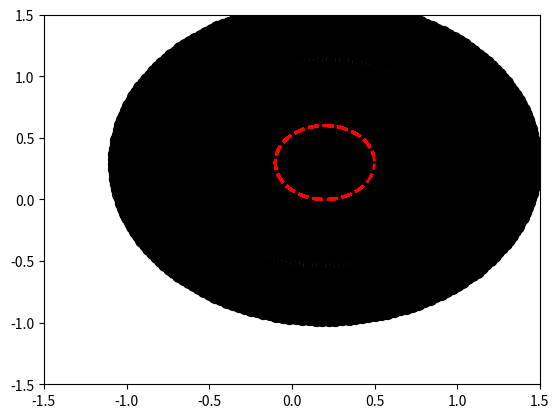

Reproduce this figure in Python.
import numpy as np
import matplotlib.pyplot as plt
import math

# elbow_up = 1
# elbow_down = 2

class robot_3DOF:
    def __init__(self, name, length, bias, elbow_case):
        self.name = name
        self.link1_length = length[0]
        self.link2_length = length[1]
        self.link3_length = length[2]
        self.biasx = bias[0]
        self.biasy = bias[1]
        self.elbow_case = elbow_case

    def fkine(self, q):
        l1 = self.link1_length
        l2 = self.link2_length
        l3 = self.link3_length
        q1 = q[0]
        q2 = q[1]
        q3 = q[2]
        ##
        p1x = l1 * np.cos(q1) + self.biasx
        p1y = l1 * np.sin(q1) + self.biasy
        p2x = l1 * np.cos(q1) + l2 * np.cos(q1 + q2) + self.biasx
        p2y = l1 * np.sin(q1) + l2 * np.sin(q1 + q2) + self.biasy
        p3x = l1 * np.cos(q1) + l2 * np.cos(q1 + q2) + l3 * np.cos(q1 + q2 + q3) + self.biasx
        p3y = l1 * np.sin(q1) + l2 * np.sin(q1 + q2) + l3 * np.sin(q1 + q2 + q3) + self.biasy

        posi = [p1x, p1y, p2x, p2y, p3x, p3y]
        return np.array(posi)

    def isField(self, p2):
        l1 = self.link1_length
        l2 = self.link2_length
        x = p2[0] - self.biasx
        y = p2[1] - self.biasy
        ##
        judge = (np.square(x) + np.square(y) - np.square(l1) - np.square(l2)) / (2 * l1 * l2)
        if np.abs(judge) > 1:
            isField = False
        else:
            isField = True
        return isField

    def ikine(self, p3, pitch):
        l1 = self.link1_length
        l2 = self.link2_length
        l3 = self.link3_length
        p3x = p3[0]
        p3y = p3[1]
        p2x = p3x - l3 * np.cos(pitch)
        p2y = p3y - l3 * np.sin(pitch)
        x = p2x - self.biasx
        y = p2y - self.biasy
        p2 = np.array([p2x, p2y])
        ##
        isField = self.isField(p2)
        if isField == False:
            q = []
            print('The position is not in the workspace, please try again')
            return
        ##
        c2 = (np.square(x) + np.square(y) - np.square(l1) - np.square(l2)) / (2 * l1 * l2)

        if self.elbow_case == 1:
            s2 = -np.sqrt(1 - np.square(c2))
        elif self.elbow_case == 2:
            s2 = np.sqrt(1 - np.square(c2))
        else:
            print('Elbow case wrong, please try again')
            return

        q2 = math.atan2(s2, c2)
        k1 = l1 + l2 * c2
        k2 = l2 * s2
        q1 = math.atan2(y, x) - math.atan2(k2, k1)
        q3 = pitch - (q1 + q2)

        if q3 < 0:
            q = []
            print('The position is not in the workspace, pleast try it again')
            return

        q = [q1, q2, q3]
        return np.array(q)

    def plot(self, q):
        l1 = self.link1_length
        l2 = self.link2_length
        l3 = self.link3_length
        ##
        posi = self.fkine(q)
        p1x = posi[0]
        p1y = posi[1]
        p2x = posi[2]
        p2y = posi[3]
        p3x = posi[4]
        p3y = posi[5]

        # plt.cla()
        plt.plot([self.biasx, p1x, p2x, p3x], [self.biasy, p1y, p2y, p3y], color='black', linestyle='-', lw=3, marker='o', markersize=10)
        axis_limit = l1 + l2 + l3 + max(self.biasx, self.biasy) / 2
        # plt.axis('square')
        # plt.xlim((-0.2, axis_limit))
        # plt.ylim((-0.2, axis_limit))


if __name__ == '__main__':
    length = [1, 1, 1]
    bias = [0.2, 0.3]
    robot = robot_3DOF('robot', length, bias, 2)

    plt.ion()
    plt.show()

    N = 200
    theta = np.linspace(0, 2 * np.pi, N)
    pitch = np.deg2rad(210)

    traj = []
    for i in range(N):
        traj.append([0.2 + 0.3 * math.cos(theta[i]), 0.3 + 0.3 * math.sin(theta[i])])
    traj = np.array(traj)

    for i in range(N):
        p3 = [traj[i, 0], traj[i, 1]]
        q = robot.ikine(p3, pitch + theta[i])
        robot.plot(q)
        plt.plot(traj[1:i, 0], traj[1:i, 1], linestyle='--', color='red', lw=2)
        plt.xlim((-1.5, 1.5))
        plt.ylim((-1.5, 1.5))
        plt.pause(0.01)
        #
        rad = q.sum() - np.pi
        # print(np.rad2deg(rad), '  ', robot.fkine(q))
        print(robot.fkine(q))